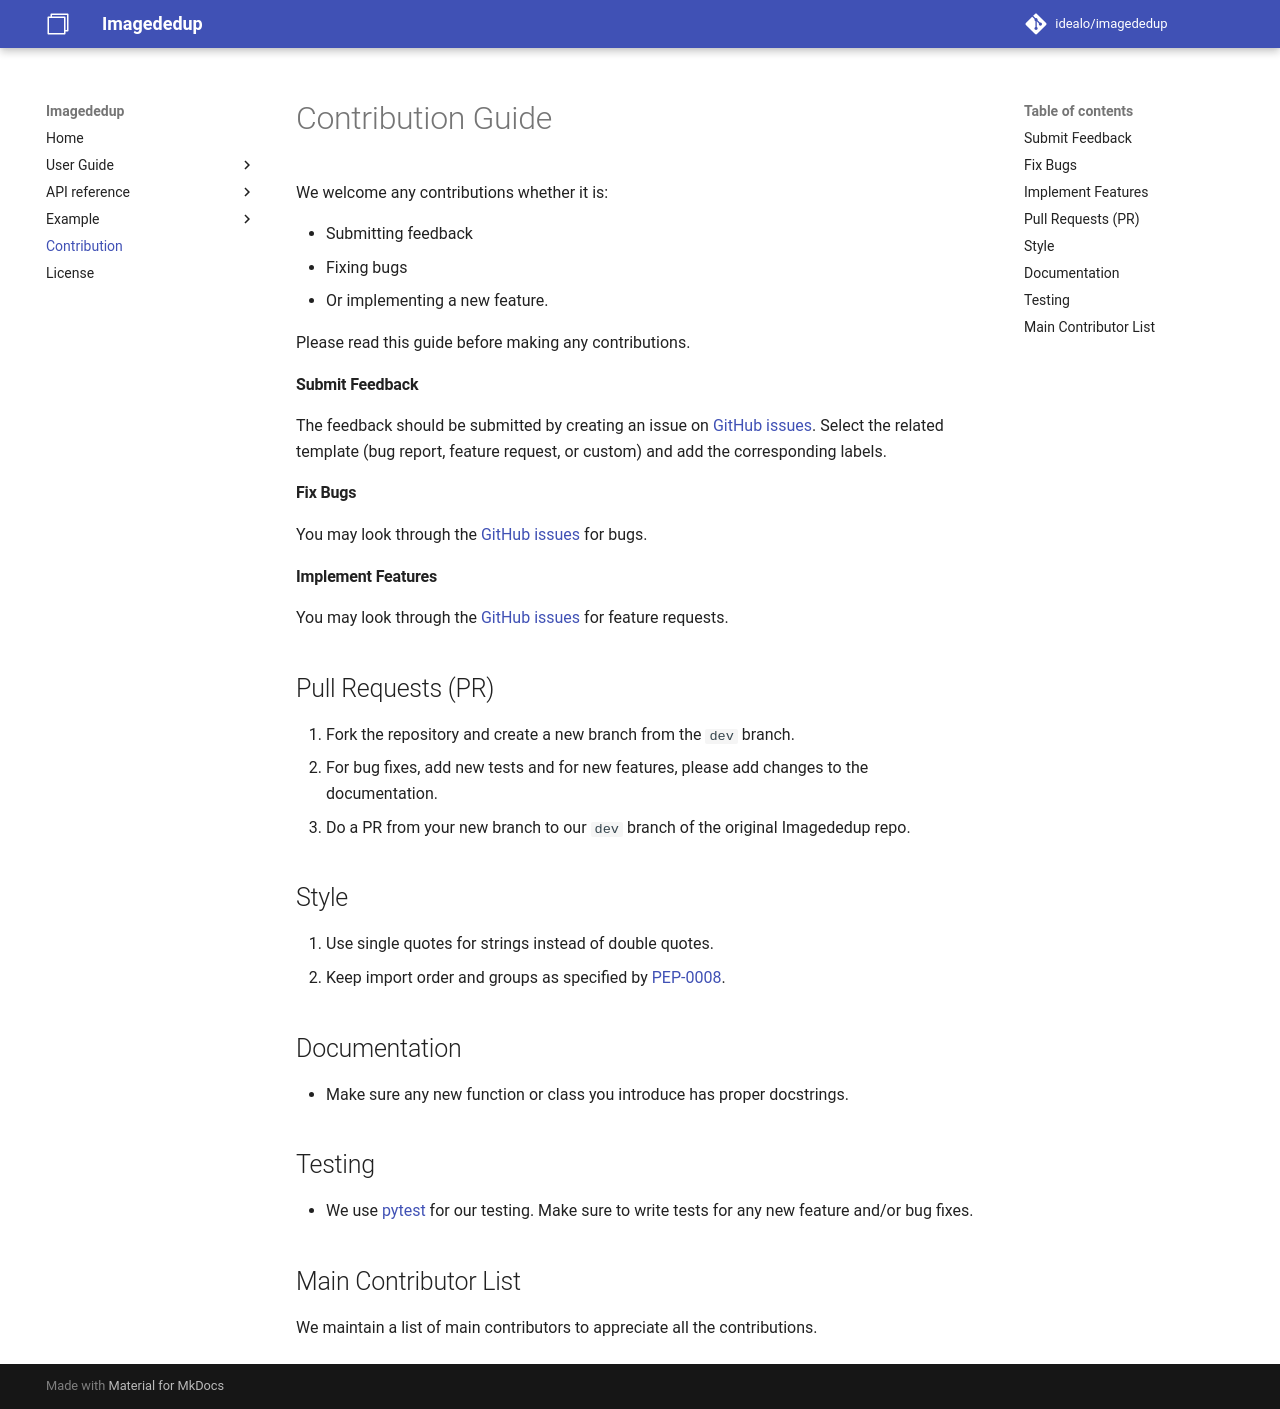

repository: idealo/imagededup · page: CONTRIBUTING/index.html · generator: mkdocs

# Contribution Guide

We welcome any contributions whether it is:

- Submitting feedback
- Fixing bugs
- Or implementing a new feature.

Please read this guide before making any contributions.

#### Submit Feedback
The feedback should be submitted by creating an issue on [GitHub issues](https://github.com/idealo/image-dedup/issues).
Select the related template (bug report, feature request, or custom) and add the corresponding labels.

#### Fix Bugs
You may look through the [GitHub issues](https://github.com/idealo/image-dedup/issues) for bugs.

#### Implement Features
You may look through the [GitHub issues](https://github.com/idealo/image-dedup/issues) for feature requests.

## Pull Requests (PR)
1. Fork the repository and create a new branch from the `dev` branch.
2. For bug fixes, add new tests and for new features, please add changes to the documentation.
3. Do a PR from your new branch to our `dev` branch of the original Imagededup repo.

## Documentation
- Make sure any new function or class you introduce has proper docstrings.

## Testing
- We use [pytest](https://docs.pytest.org/en/latest/) for our testing. Make sure to write tests for any new feature and/or bug fixes.

## Main Contributor List
We maintain a list of main contributors to appreciate all the contributions.
